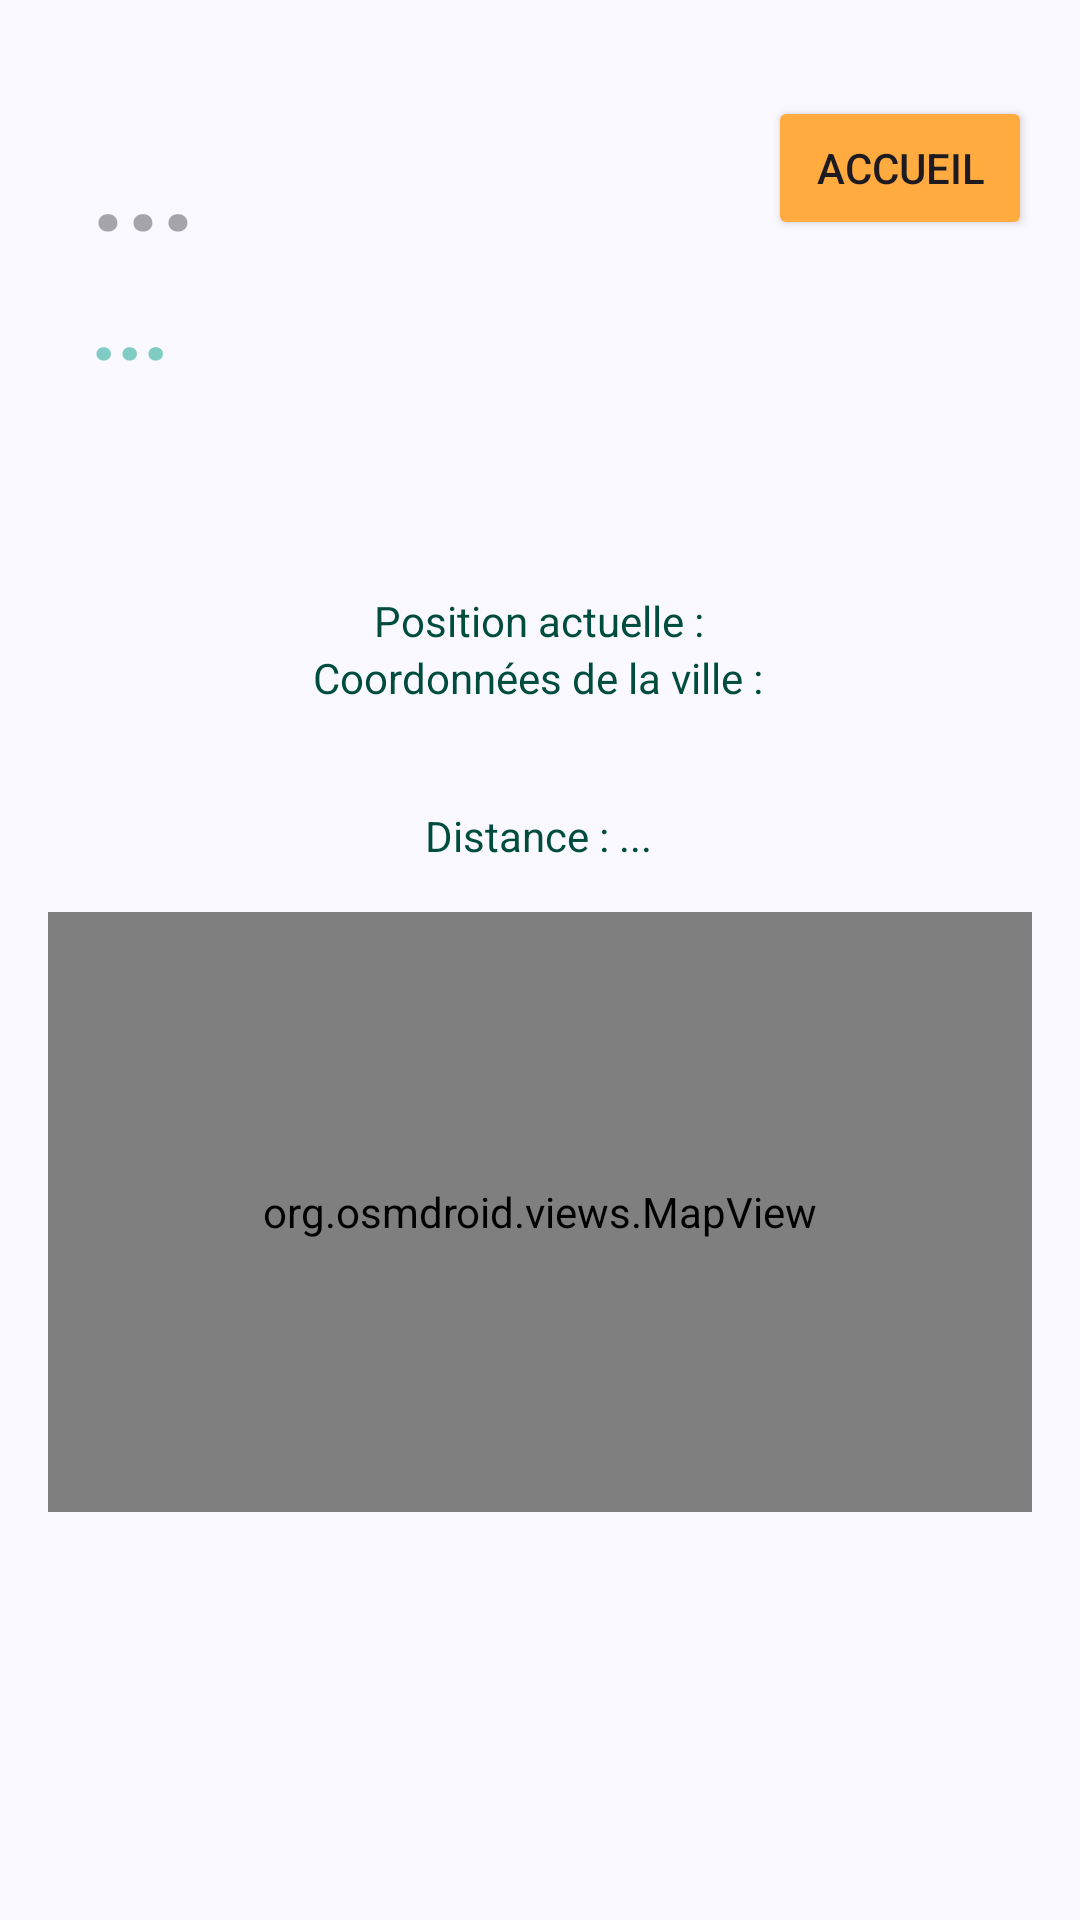

Reconstruct the res/layout file that produces this screen, plus the resources it refers to.
<!-- AndroidManifest.xml: application theme Theme.GoWhere -->
<!-- res/layout/fragment_info_destination.xml -->
<?xml version="1.0" encoding="utf-8"?>

<androidx.constraintlayout.widget.ConstraintLayout
    xmlns:android="http://schemas.android.com/apk/res/android"
    xmlns:app="http://schemas.android.com/apk/res-auto"
    xmlns:tools="http://schemas.android.com/tools"
    android:layout_width="match_parent"
    android:layout_height="match_parent"
    android:padding="16dp"
    tools:context=".DestinationFragment">

    

    

    

    

    

    <TextView
        android:id="@+id/destinationEditText"
        android:layout_width="wrap_content"
        android:layout_height="wrap_content"
        android:layout_marginTop="8dp"
        android:hint="..."
        android:textColor="@color/primary_text_color"
        android:textSize="40sp"
        android:textStyle="bold"
        app:layout_constraintBottom_toTopOf="@+id/country_result"
        app:layout_constraintEnd_toEndOf="parent"
        app:layout_constraintHorizontal_bias="0.049"
        app:layout_constraintStart_toStartOf="parent"
        app:layout_constraintTop_toTopOf="parent"
        app:layout_constraintVertical_bias="1.0" />

    <TextView
        android:id="@+id/country_result"
        android:layout_width="wrap_content"
        android:layout_height="wrap_content"
        android:layout_marginTop="72dp"
        android:text="..."
        android:textColor="@color/secondary_text_color"
        android:textSize="30sp"
        android:textStyle="bold"
        app:layout_constraintBottom_toTopOf="@+id/currentPositionTextView"
        app:layout_constraintEnd_toEndOf="parent"
        app:layout_constraintHorizontal_bias="0.048"
        app:layout_constraintStart_toStartOf="parent"
        app:layout_constraintTop_toTopOf="parent"
        app:layout_constraintVertical_bias="0.0" />

    

    

    

    <Button
        android:id="@+id/btnBackToHome"
        android:layout_width="wrap_content"
        android:layout_height="wrap_content"
        android:layout_marginTop="16dp"
        android:backgroundTint="@color/button_color"
        android:text="Accueil"
        app:layout_constraintBottom_toTopOf="@+id/mapView"
        app:layout_constraintEnd_toEndOf="parent"
        app:layout_constraintHorizontal_bias="1.0"
        app:layout_constraintStart_toEndOf="@+id/destinationEditText"
        app:layout_constraintTop_toTopOf="parent"
        app:layout_constraintVertical_bias="0.0" />

    <TextView
        android:id="@+id/activities"
        android:layout_width="wrap_content"
        android:layout_height="wrap_content"
        android:layout_marginBottom="20dp"
        android:text="Les activités immanquables :"
        android:textColor="@color/primary_text_color"
        android:textSize="20sp"
        app:layout_constraintBottom_toTopOf="@+id/activitiesRecyclerView"
        app:layout_constraintEnd_toEndOf="parent"
        app:layout_constraintHorizontal_bias="0.0"
        app:layout_constraintStart_toStartOf="parent" />

    <androidx.recyclerview.widget.RecyclerView
        android:id="@+id/activitiesRecyclerView"
        android:layout_width="372dp"
        android:layout_height="147dp"
        app:layout_constraintBottom_toBottomOf="parent"
        app:layout_constraintEnd_toEndOf="parent"
        app:layout_constraintHorizontal_bias="0.0"
        app:layout_constraintStart_toStartOf="parent"
        app:layout_constraintTop_toTopOf="parent"
        app:layout_constraintVertical_bias="1.0" />

    <TextView
        android:id="@+id/currentPositionTextView"
        android:layout_width="wrap_content"
        android:layout_height="wrap_content"
        android:layout_marginTop="112dp"
        android:text="Position actuelle :"
        android:textColor="@color/primary_text_color"
        android:textSize="14sp"
        app:layout_constraintBottom_toTopOf="@+id/cityPositionTextView"
        app:layout_constraintEnd_toEndOf="parent"
        app:layout_constraintHorizontal_bias="0.498"
        app:layout_constraintStart_toStartOf="parent"
        app:layout_constraintTop_toTopOf="parent"
        app:layout_constraintVertical_bias="1.0" />

    <TextView
        android:id="@+id/cityPositionTextView"
        android:layout_width="wrap_content"
        android:layout_height="wrap_content"
        android:layout_marginBottom="28dp"
        android:text="Coordonnées de la ville :"
        android:textColor="@color/primary_text_color"
        android:textSize="14sp"
        app:layout_constraintBottom_toTopOf="@+id/distanceTextView"
        app:layout_constraintEnd_toEndOf="parent"
        app:layout_constraintHorizontal_bias="0.497"
        app:layout_constraintStart_toStartOf="parent"
        app:layout_constraintTop_toTopOf="parent"
        app:layout_constraintVertical_bias="0.972" />

    <TextView
        android:id="@+id/distanceTextView"
        android:layout_width="wrap_content"
        android:layout_height="wrap_content"
        android:text="Distance : ..."
        android:textColor="@color/primary_text_color"
        android:textSize="14sp"
        app:layout_constraintBottom_toTopOf="@+id/mapView"
        app:layout_constraintEnd_toEndOf="parent"
        app:layout_constraintHorizontal_bias="0.498"
        app:layout_constraintStart_toStartOf="parent"
        app:layout_constraintTop_toTopOf="parent"
        app:layout_constraintVertical_bias="0.94" />

    <org.osmdroid.views.MapView
        android:id="@+id/mapView"
        android:layout_width="match_parent"
        android:layout_height="200dp"
        android:layout_marginTop="288dp"
        app:layout_constraintBottom_toTopOf="@+id/activities"
        app:layout_constraintEnd_toEndOf="parent"
        app:layout_constraintHorizontal_bias="0.0"
        app:layout_constraintStart_toStartOf="parent"
        app:layout_constraintTop_toTopOf="parent"
        app:layout_constraintVertical_bias="0.0" />

</androidx.constraintlayout.widget.ConstraintLayout>
<!-- resources referenced by this layout -->
<resources>
  <color name="button_color">#FFAB40</color>
  <color name="primary_text_color">#004D40</color>
  <color name="secondary_text_color">#80CBC4</color>
  <style name="Theme.GoWhere" parent="Base.Theme.GoWhere" />
  <color name="md_theme_primary">#415F91</color>
  <color name="md_theme_onPrimary">#FFFFFF</color>
  <color name="md_theme_primaryContainer">#D6E3FF</color>
  <color name="md_theme_onPrimaryContainer">#001B3E</color>
  <color name="md_theme_secondary">#565F71</color>
  <color name="md_theme_onSecondary">#FFFFFF</color>
  <color name="md_theme_secondaryContainer">#DAE2F9</color>
  <color name="md_theme_onSecondaryContainer">#131C2B</color>
  <color name="md_theme_tertiary">#705575</color>
  <color name="md_theme_onTertiary">#FFFFFF</color>
  <color name="md_theme_tertiaryContainer">#FAD8FD</color>
  <color name="md_theme_onTertiaryContainer">#28132E</color>
  <color name="md_theme_error">#BA1A1A</color>
  <color name="md_theme_onError">#FFFFFF</color>
  <color name="md_theme_errorContainer">#FFDAD6</color>
  <color name="md_theme_onErrorContainer">#410002</color>
  <color name="md_theme_background">#F9F9FF</color>
  <color name="md_theme_onBackground">#191C20</color>
  <color name="md_theme_surface">#F9F9FF</color>
  <color name="md_theme_onSurface">#191C20</color>
  <color name="md_theme_surfaceVariant">#E0E2EC</color>
  <color name="md_theme_onSurfaceVariant">#44474E</color>
  <color name="md_theme_outline">#74777F</color>
  <color name="md_theme_outlineVariant">#C4C6D0</color>
  <color name="md_theme_inverseSurface">#2E3036</color>
  <color name="md_theme_inverseOnSurface">#F0F0F7</color>
  <color name="md_theme_inversePrimary">#AAC7FF</color>
  <color name="md_theme_primaryFixed">#D6E3FF</color>
  <color name="md_theme_onPrimaryFixed">#001B3E</color>
  <color name="md_theme_primaryFixedDim">#AAC7FF</color>
  <color name="md_theme_onPrimaryFixedVariant">#284777</color>
  <color name="md_theme_secondaryFixed">#DAE2F9</color>
  <color name="md_theme_onSecondaryFixed">#131C2B</color>
  <color name="md_theme_secondaryFixedDim">#BEC6DC</color>
  <color name="md_theme_onSecondaryFixedVariant">#3E4759</color>
  <color name="md_theme_tertiaryFixed">#FAD8FD</color>
  <color name="md_theme_onTertiaryFixed">#28132E</color>
  <color name="md_theme_tertiaryFixedDim">#DDBCE0</color>
  <color name="md_theme_onTertiaryFixedVariant">#573E5C</color>
  <color name="md_theme_surfaceDim">#D9D9E0</color>
  <color name="md_theme_surfaceBright">#F9F9FF</color>
  <color name="md_theme_surfaceContainerLowest">#FFFFFF</color>
  <color name="md_theme_surfaceContainerLow">#F3F3FA</color>
  <color name="md_theme_surfaceContainer">#EDEDF4</color>
  <color name="md_theme_surfaceContainerHigh">#E7E8EE</color>
  <color name="md_theme_surfaceContainerHighest">#E2E2E9</color>
</resources>
